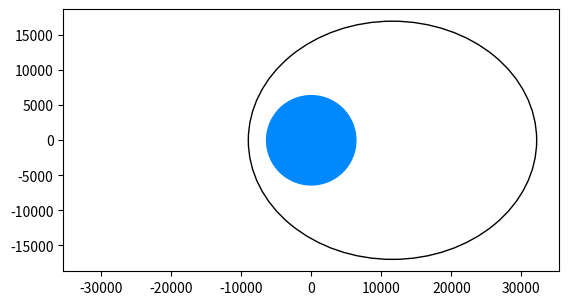

Write the Python code that produced this figure.
#!/usr/bin/env python3
# -*- coding: utf-8 -*-
"""
Created on Sat May 29 08:37:34 2021

@author: rory_haggart
"""

# for plotting
import matplotlib.pyplot as plt
from matplotlib.patches import Ellipse
import numpy as np

def main():    
    semiMajorAxis = 20582 # km
    semiMinorAxis = 17000 # km

    # calculate the distance from the centre of the orbit to the focus
    focus = np.sqrt(semiMajorAxis**2 - semiMinorAxis**2)
    eccentricity = focus / semiMajorAxis
    print(eccentricity)
    
    # plot the satellite orbit around earth
    plotOrbit(semiMajorAxis,semiMinorAxis, focus)

# plot
def plotOrbit(semiMajor, semiMinor, focus):
    rEarth = 6371 # radius of the earth km
    
    # define earth
    earth = Ellipse([0,0], rEarth*2, rEarth*2, angle=0, linewidth=1, fill=1, color="#0088ff")
    
    # define satellite orbit, with the focus located at centre of earth
        # todo: include an angle?
    orbit = Ellipse([focus,0], semiMajor*2, semiMinor*2, angle=0, linewidth=1, fill=0)
    
    # create axes
    fig, ax = plt.subplots(subplot_kw={'aspect': 'equal'})
    
    # plot the earth and the satellite orbit
    ax.add_artist(orbit)
    ax.add_artist(earth)
    
    # make sure everything is visibile
    ax.set_xlim([-1.1*(focus + semiMajor), 1.1*(focus + semiMajor)])
    ax.set_ylim([-1.1*semiMinor, 1.1*semiMinor])
    plt.show()

if __name__ == "__main__":
    main()